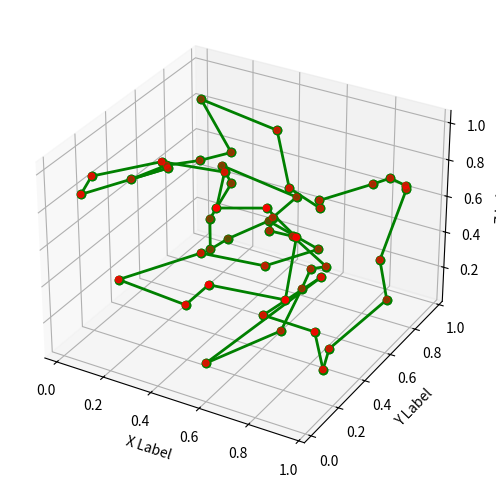

Write the Python code that produced this figure.
import numpy as np
import matplotlib.pyplot as plt
from mpl_toolkits.mplot3d import Axes3D

def distance(point1, point2):
  return np.sqrt(np.sum((point1 - point2)**2))

def ant_colony_optimization(points, n_ants, n_iterations, alpha, beta, evaporation_rate, Q):
  n_points = len(points)
  pheromone = np.ones((n_points, n_points))
  best_path = None
  best_path_length = np.inf
    
  for iteration in range(n_iterations):
    paths = []
    path_lengths = []
    
    for ant in range(n_ants):
      visited = [False]*n_points
      current_point = np.random.randint(n_points)
      visited[current_point] = True
      path = [current_point]
      path_length = 0
          
      while False in visited:
        unvisited = np.where(np.logical_not(visited))[0]
        probabilities = np.zeros(len(unvisited))
          
        for i, unvisited_point in enumerate(unvisited):
          probabilities[i] = pheromone[current_point, unvisited_point]**alpha / distance(points[current_point], points[unvisited_point])**beta
          
        probabilities /= np.sum(probabilities)
          
        next_point = np.random.choice(unvisited, p=probabilities)
        path.append(next_point)
        path_length += distance(points[current_point], points[next_point])
        visited[next_point] = True
        current_point = next_point
        
      paths.append(path)
      path_lengths.append(path_length)
          
      if path_length < best_path_length:
        best_path = path
        best_path_length = path_length
      
    pheromone *= evaporation_rate
      
    for path, path_length in zip(paths, path_lengths):
      for i in range(n_points-1):
        pheromone[path[i], path[i+1]] += Q/path_length
      pheromone[path[-1], path[0]] += Q/path_length
    
  fig = plt.figure(figsize=(8, 6))
  ax = fig.add_subplot(111, projection='3d')
  ax.scatter(points[:,0], points[:,1], points[:,2], c='r', marker='o')
    
  for i in range(n_points-1):
      ax.plot([points[best_path[i],0], points[best_path[i+1],0]],
              [points[best_path[i],1], points[best_path[i+1],1]],
              [points[best_path[i],2], points[best_path[i+1],2]],
              c='g', linestyle='-', linewidth=2, marker='o')
        
  ax.plot([points[best_path[0],0], points[best_path[-1],0]],
          [points[best_path[0],1], points[best_path[-1],1]],
          [points[best_path[0],2], points[best_path[-1],2]],
          c='g', linestyle='-', linewidth=2, marker='o')
    
  ax.set_xlabel('X Label')
  ax.set_ylabel('Y Label')
  ax.set_zlabel('Z Label')
  plt.show()
    
# Example usage:
points = np.random.rand(50, 3) # Generate 10 random 3D points
ant_colony_optimization(points, n_ants=20, n_iterations=100, alpha=1, beta=1, evaporation_rate=0.5, Q=1)